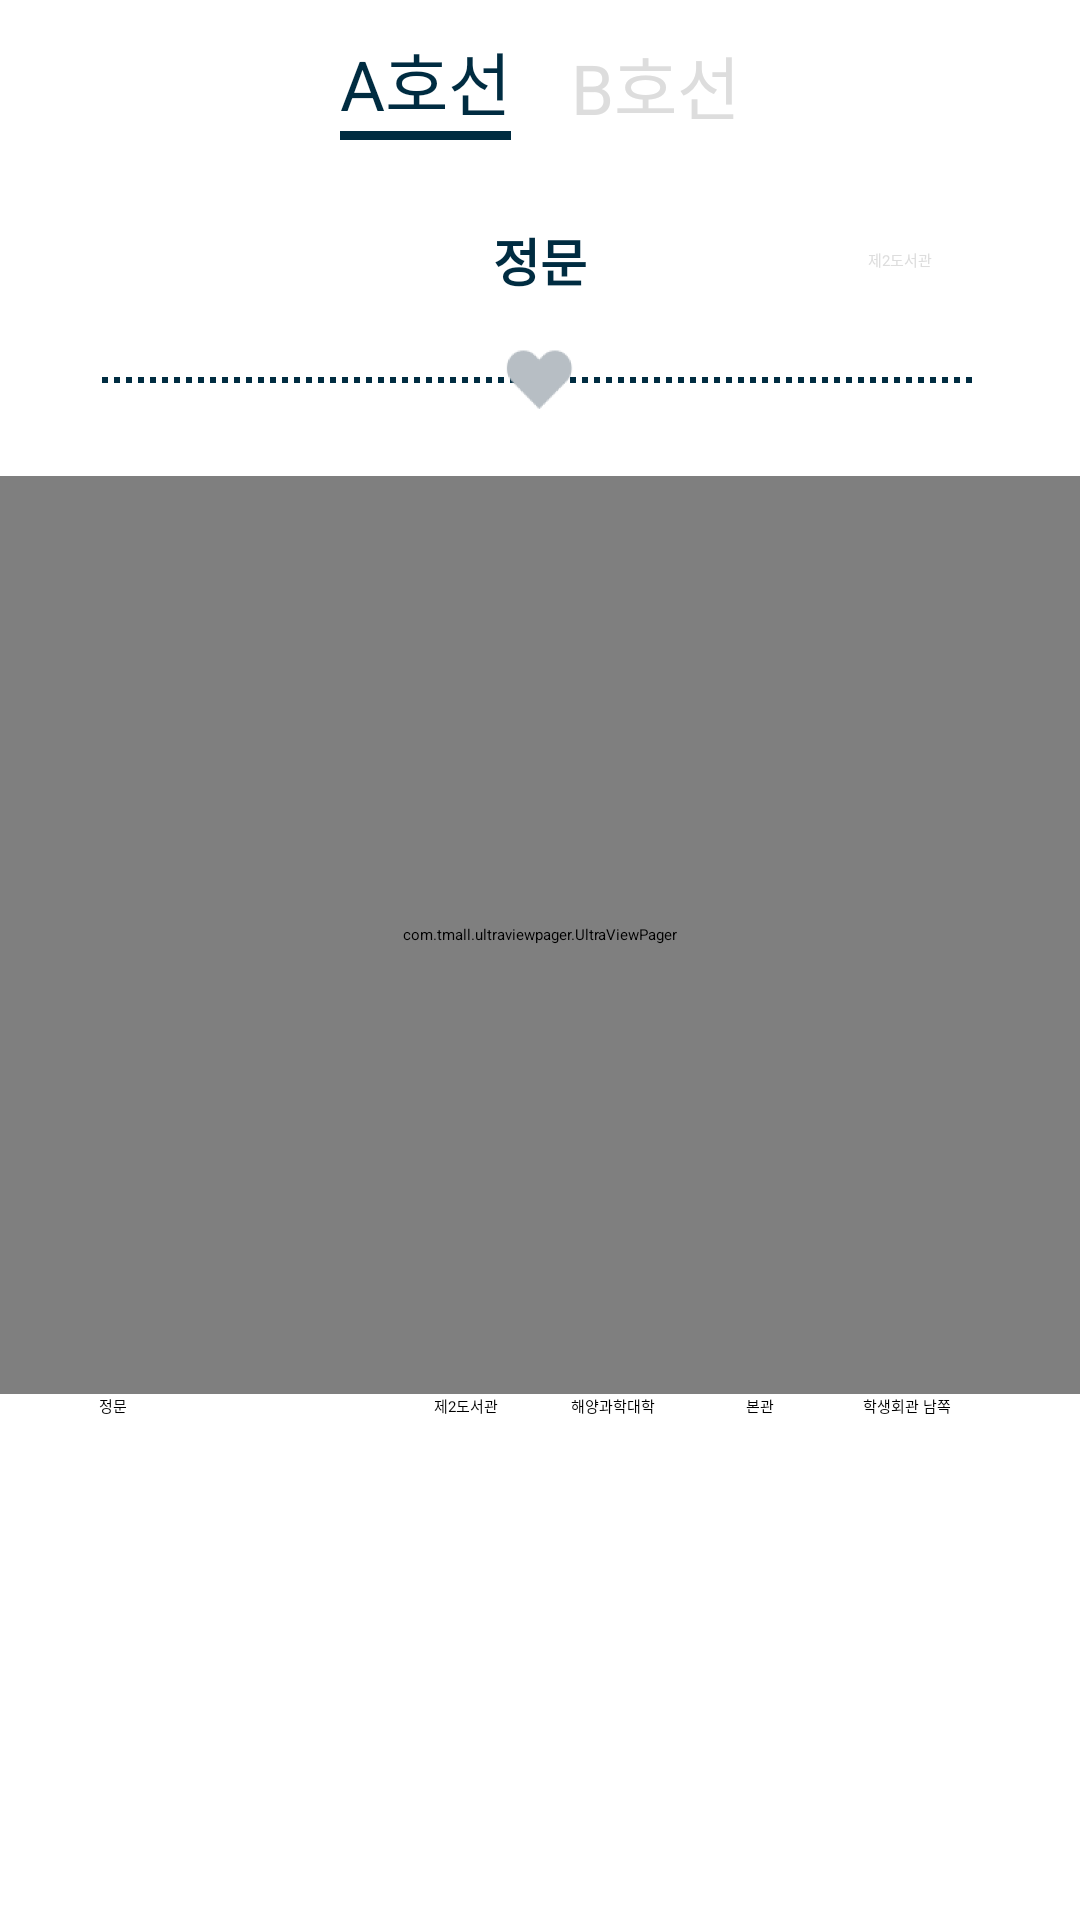

This screen was rendered from an Android layout file. Write that file and the resources it references.
<!-- AndroidManifest.xml: application theme SplashTheme -->
<!-- res/layout/activity_detail_shuttle.xml -->
<?xml version="1.0" encoding="utf-8"?>
<LinearLayout xmlns:android="http://schemas.android.com/apk/res/android"
    android:layout_width="match_parent"
    android:layout_height="match_parent"
    android:background="@color/white"
    android:orientation="vertical">


    <LinearLayout
        android:layout_width="match_parent"
        android:layout_height="wrap_content"
        android:layout_marginTop="10dp"
        android:gravity="center"
        android:orientation="horizontal">

        <LinearLayout
            android:layout_width="wrap_content"
            android:layout_height="wrap_content"
            android:layout_marginEnd="20dp"
            android:orientation="vertical">

            <TextView
                android:id="@+id/text_a_route"
                android:layout_width="wrap_content"
                android:layout_height="wrap_content"
                android:text="A호선"
                android:textColor="@color/navy"
                android:textSize="23sp" />

            <View
                android:id="@+id/a_bar"
                android:layout_width="match_parent"
                android:layout_height="3dp"
                android:background="@color/navy" />
        </LinearLayout>

        <LinearLayout
            android:layout_width="wrap_content"
            android:layout_height="wrap_content"
            android:orientation="vertical">

            <TextView
                android:id="@+id/text_b_route"
                android:layout_width="wrap_content"
                android:layout_height="wrap_content"
                android:text="B호선"
                android:textColor="@color/very_light_gray"
                android:textSize="23sp" />

            <View
                android:id="@+id/b_bar"
                android:layout_width="match_parent"
                android:layout_height="3dp"
                android:background="@color/navy"
                android:visibility="gone" />
        </LinearLayout>

    </LinearLayout>

    <LinearLayout
        android:layout_width="match_parent"
        android:layout_height="wrap_content"
        android:layout_marginBottom="20dp"
        android:layout_marginTop="20dp"
        android:orientation="vertical">

        <LinearLayout
            android:layout_width="match_parent"
            android:layout_height="40dp"
            android:layout_marginBottom="8dp"
            android:gravity="center"
            android:orientation="horizontal">

            <TextView
                android:id="@+id/left_stop"
                android:layout_width="0dp"
                android:layout_height="wrap_content"
                android:layout_weight="1"
                android:gravity="center"
                android:textColor="@color/very_light_gray" />

            <TextView
                android:id="@+id/center_stop"
                android:layout_width="0dp"
                android:layout_height="wrap_content"
                android:layout_weight="1"
                android:gravity="center"
                android:text="정문"
                android:textColor="@color/navy"
                android:textSize="17sp"
                android:textStyle="bold" />

            <TextView
                android:id="@+id/right_stop"
                android:layout_width="0dp"
                android:layout_height="wrap_content"
                android:layout_weight="1"
                android:gravity="center"
                android:text="제2도서관"
                android:textColor="@color/very_light_gray" />

        </LinearLayout>


        <FrameLayout
            android:layout_width="match_parent"
            android:layout_height="wrap_content">

            <ImageView
                android:layout_width="match_parent"
                android:layout_height="6dp"
                android:layout_gravity="center"
                android:layout_marginEnd="33dp"
                android:layout_marginStart="33dp"
                android:background="@drawable/dot_line"
                android:layerType="software" />

            <ImageButton
                android:layout_width="25dp"
                android:layout_height="24dp"
                android:layout_gravity="center"
                android:background="@mipmap/ic_heart_off" />
        </FrameLayout>


    </LinearLayout>

    <com.tmall.ultraviewpager.UltraViewPager
        android:id="@+id/ultra_view_pager"
        android:layout_width="match_parent"
        android:layout_height="306dp" />

    <LinearLayout
        android:layout_width="match_parent"
        android:layout_height="wrap_content"
        android:layout_marginEnd="33dp"
        android:layout_marginStart="33dp"
        android:orientation="horizontal">

        <TextView
            android:layout_width="0dp"
            android:layout_height="wrap_content"
            android:layout_weight="2"
            android:text="정문"
            android:theme="@style/lineTextTheme" />

        <TextView
            android:layout_width="0dp"
            android:layout_height="wrap_content"
            android:layout_weight="1"
            android:gravity="center"
            android:text="제2도서관"
            android:theme="@style/lineTextTheme" />

        <TextView
            android:layout_width="0dp"
            android:layout_height="wrap_content"
            android:layout_weight="1"
            android:gravity="center"
            android:text="해양과학대학"
            android:theme="@style/lineTextTheme" />

        <TextView
            android:layout_width="0dp"
            android:layout_height="wrap_content"
            android:layout_weight="1"
            android:gravity="center"
            android:text="본관"
            android:theme="@style/lineTextTheme" />

        <TextView
            android:layout_width="0dp"
            android:layout_height="wrap_content"
            android:layout_weight="1"
            android:gravity="center"
            android:text="학생회관 남쪽"
            android:theme="@style/lineTextTheme" />

    </LinearLayout>

    <ImageView
        android:layout_width="match_parent"
        android:layout_height="38dp"
        android:layout_marginEnd="33dp"
        android:layout_marginStart="33dp"
        android:background="@drawable/bus_line" />


</LinearLayout>
<!-- resources referenced by this layout -->
<resources>
  <color name="navy">#002c41</color>
  <color name="very_light_gray">#dddddd</color>
  <color name="white">#ffffff</color>
  <!-- drawable dot_line (drawable) -->
  <?xml version="1.0" encoding="utf-8"?>
  <shape xmlns:android="http://schemas.android.com/apk/res/android"
      android:shape="line">
      
      <stroke android:color="@color/navy"
          android:dashWidth="2dp"
          android:dashGap="2dp"
          android:width="2dp"/>
  
  </shape>
  <!-- mipmap ic_heart_off: png bitmap (mipmap-hdpi, 1912 bytes) -->
</resources>
